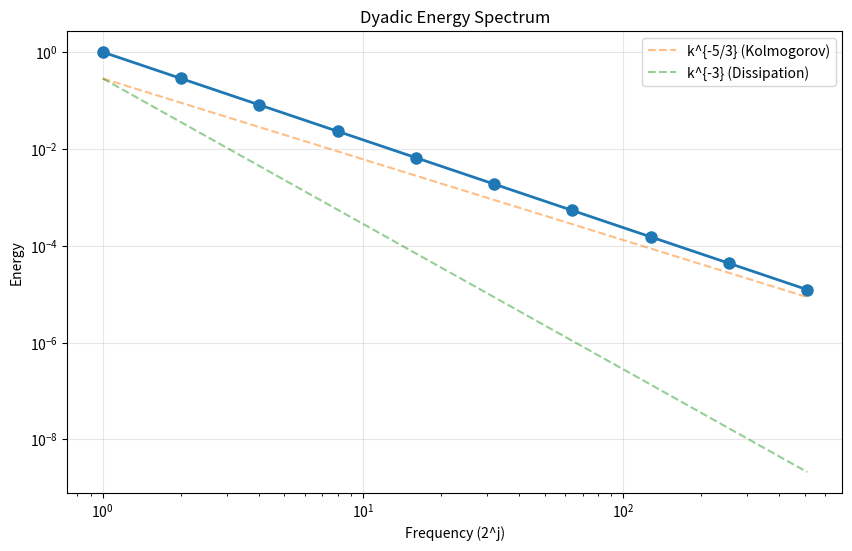

The matplotlib source for this figure:
#!/usr/bin/env python3
"""
Dyadic energy spectrum visualization
"""

import numpy as np
import matplotlib.pyplot as plt

def plot_dyadic_spectrum(frequencies: np.ndarray, energies: np.ndarray, 
                        output_file: str = "dyadic_spectrum.png"):
    """
    Plot dyadic energy spectrum
    
    Args:
        frequencies: Dyadic frequencies (2^j)
        energies: Energy in each dyadic block
        output_file: Output file path
    """
    plt.figure(figsize=(10, 6))
    
    plt.loglog(frequencies, energies, 'o-', linewidth=2, markersize=8)
    
    # Reference slopes
    k = frequencies[frequencies > 0]
    plt.loglog(k, k**(-5/3) * energies[1], '--', alpha=0.5, label='k^{-5/3} (Kolmogorov)')
    plt.loglog(k, k**(-3) * energies[1] * k[0]**3, '--', alpha=0.5, label='k^{-3} (Dissipation)')
    
    plt.xlabel('Frequency (2^j)')
    plt.ylabel('Energy')
    plt.title('Dyadic Energy Spectrum')
    plt.legend()
    plt.grid(True, alpha=0.3)
    
    plt.savefig(output_file, dpi=150)
    print(f"Dyadic spectrum saved to {output_file}")


if __name__ == "__main__":
    print("Dyadic Spectrum Visualization")
    print("="*60)
    
    # Example spectrum
    j_values = np.arange(0, 10)
    frequencies = 2.0**j_values
    energies = frequencies**(-5/3) * np.exp(-0.1 * j_values)
    
    plot_dyadic_spectrum(frequencies, energies, "example_spectrum.png")
